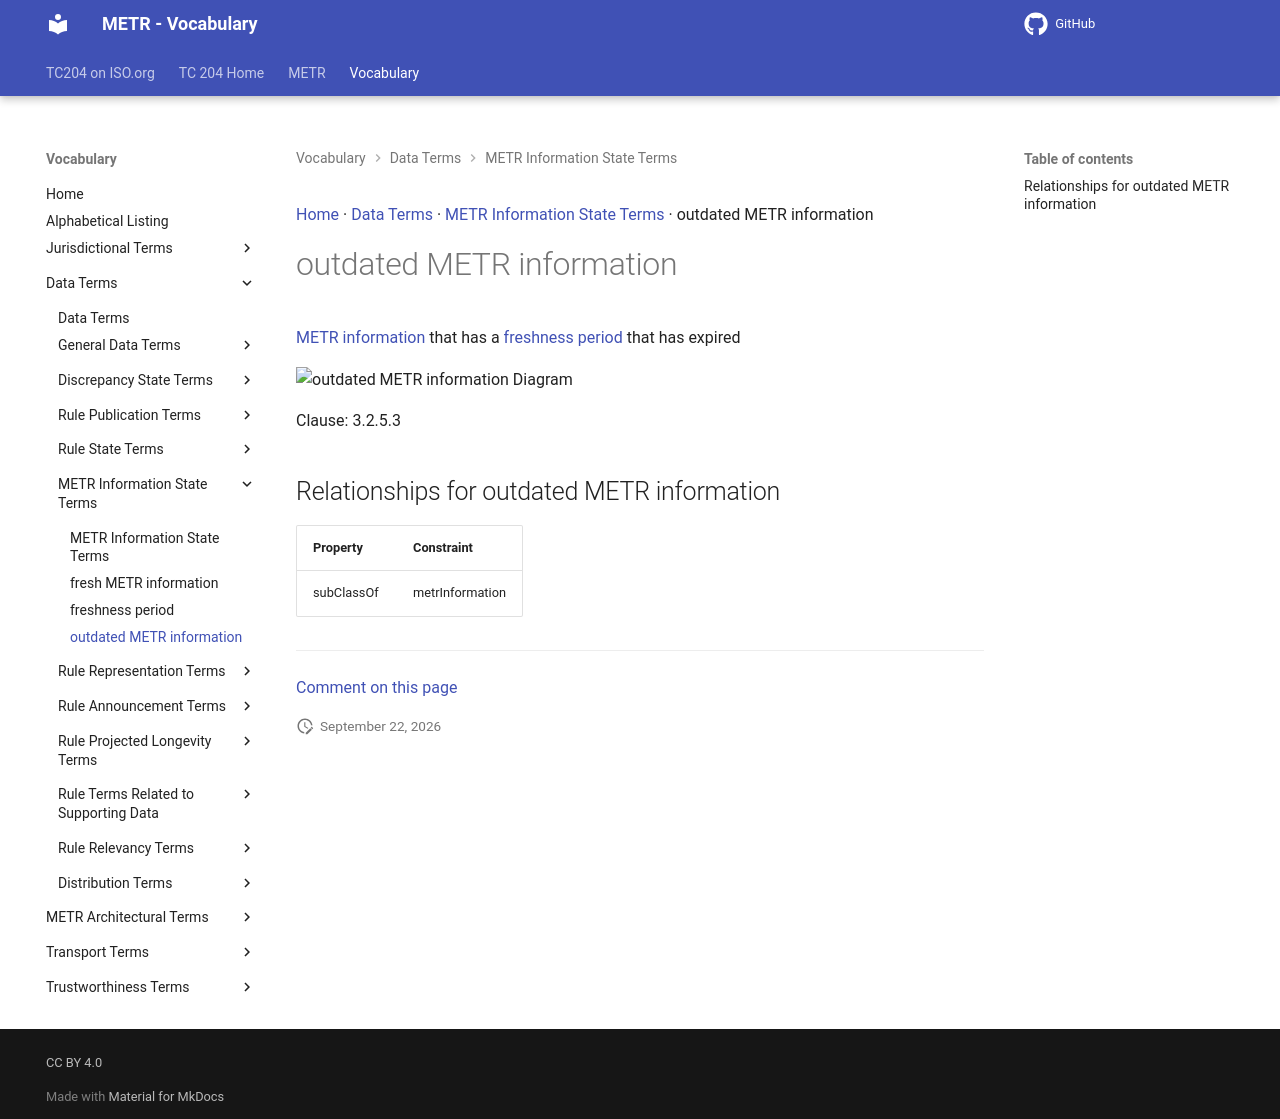

repository: ISO-TC204/iso24315-vocab · page: v1.0.0/terms/outdated METR information/index.html · generator: mkdocs

[Home](../index.md) · [Data Terms](groups/Data Terms.md) · [METR Information State Terms](patterns/METR Information State Terms.md) · outdated METR information

# outdated METR information

[METR information](METR information.md) that has a [freshness period](freshness period.md) that has expired

<object type="image/svg+xml" data="../../diagrams/outdated METR information.dot.svg">
    <img alt="outdated METR information Diagram" src="../../diagrams/outdated METR information.dot.png" /> <!-- Fallback for non-SVG browsers -->
</object>

Clause: 3.2.5.3

## Relationships for outdated METR information

| Property | Constraint |
| --- | --- |
| subClassOf | metrInformation |


---

[Comment on this page](https://github.com/ISO-TC204/iso24315-vocab/issues/new?template=page-feedback.yml&title=%5BPage+feedback%5D+outdated+METR+information&page-title=outdated+METR+information&page-path=terms%2Foutdated+METR+information.md)
